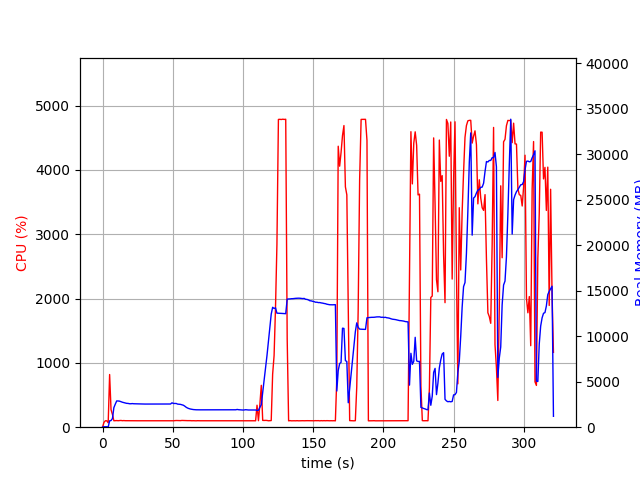

The data file committed next to this chart (first rows):
elapsed_time, nproc, cpu, mem_real, mem_virtual
3.886222839355469e-05, 1, 0.0, 9.004, 3186
1.006, 1, 74.5, 49.3, 645.6
2.014, 1, 100.3, 49.3, 645.6
3.021, 1, 99.3, 49.3, 645.6
4.028, 1, 68.5, 25.56, 133.6
5.036, 1, 818.9, 699.2, 4667
6.044, 1, 272.9, 732.3, 4713
7.052, 1, 198.4, 951.5, 5007
8.06, 1, 100.2, 2146, 6505
9.067, 1, 101.3, 2536, 7065
10.08, 1, 103.0, 2886, 7609
11.09, 1, 100.9, 2882, 7609
12.1, 1, 103.0, 2864, 7609
13.11, 1, 105.0, 2799, 7609
14.12, 1, 101.0, 2747, 7609
15.13, 1, 103.1, 2706, 7609
16.13, 1, 101.1, 2660, 7609
17.14, 1, 101.1, 2624, 7609
18.15, 1, 100.0, 2615, 7609
19.16, 1, 101.1, 2580, 7609
20.17, 1, 100.0, 2578, 7609
21.18, 1, 100.0, 2596, 7609
22.19, 1, 100.1, 2578, 7609
23.2, 1, 100.0, 2573, 7609
24.21, 1, 100.0, 2569, 7609
25.22, 1, 100.0, 2558, 7609
26.23, 1, 99.2, 2558, 7609
27.24, 1, 100.0, 2555, 7609
28.25, 1, 100.0, 2548, 7609
29.26, 1, 101.1, 2545, 7609
30.27, 1, 100.1, 2545, 7609
31.28, 1, 99.1, 2545, 7609
32.28, 1, 100.1, 2545, 7609
33.29, 1, 100.1, 2545, 7609
34.3, 1, 100.1, 2545, 7609
35.31, 1, 99.1, 2545, 7609
36.32, 1, 100.1, 2545, 7609
37.33, 1, 100.0, 2547, 7609
38.34, 1, 100.1, 2549, 7609
39.35, 1, 101.1, 2546, 7609
40.36, 1, 99.1, 2546, 7609
41.37, 1, 100.1, 2548, 7609
42.37, 1, 100.1, 2548, 7609
43.38, 1, 99.2, 2541, 7609
44.39, 1, 101.0, 2536, 7609
45.4, 1, 100.1, 2535, 7609
46.41, 1, 101.1, 2541, 7609
47.42, 1, 100.1, 2545, 7609
48.43, 1, 100.0, 2550, 7609
49.44, 1, 100.0, 2681, 7609
50.45, 1, 100.1, 2610, 7811
51.46, 1, 102.0, 2613, 7811
52.47, 1, 103.9, 2608, 7811
53.48, 1, 102.9, 2538, 7811
54.49, 1, 102.9, 2527, 7811
55.5, 1, 101.9, 2509, 7811
56.51, 1, 105.0, 2464, 7811
57.52, 1, 104.0, 2417, 7811
58.53, 1, 103.0, 2318, 7811
59.54, 1, 103.0, 2194, 7811
... 258 more rows
